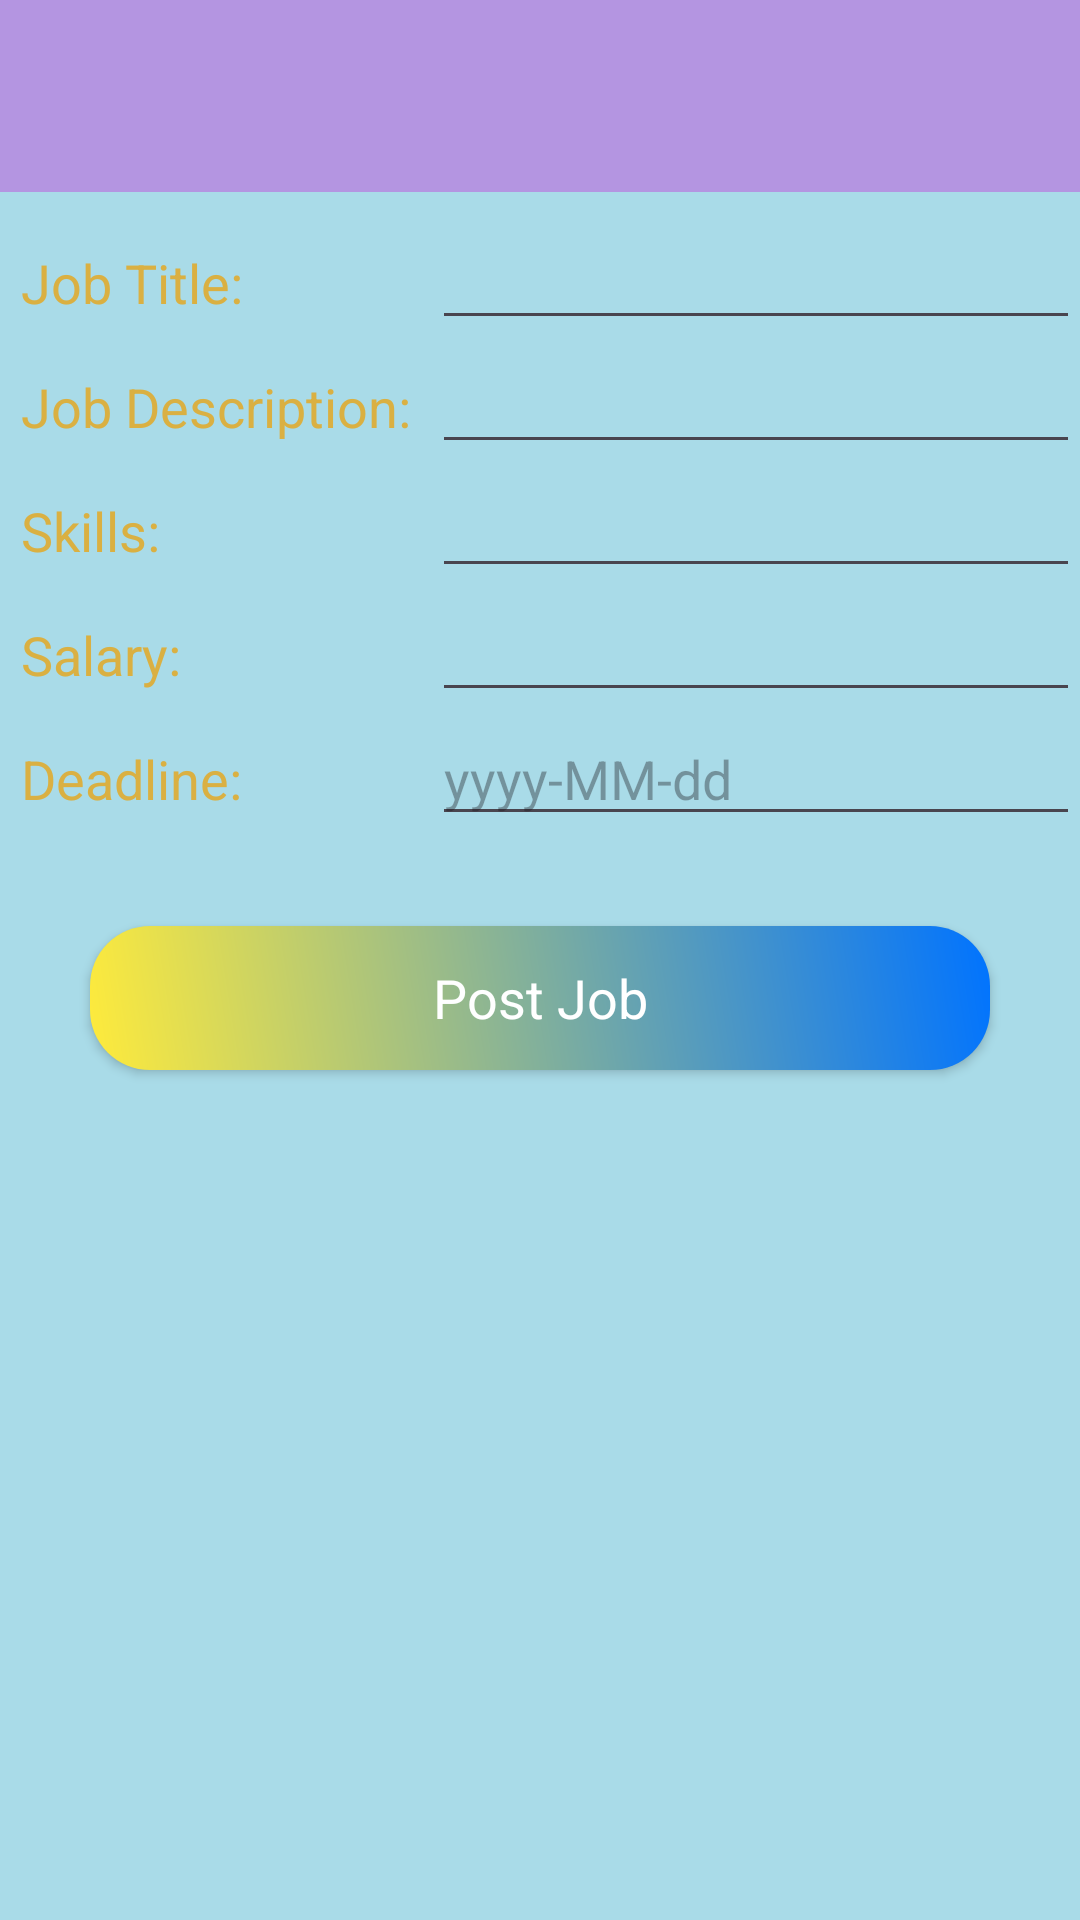

This screen was rendered from an Android layout file. Write that file and the resources it references.
<!-- AndroidManifest.xml: application theme Theme.CampusJobManagement -->
<!-- res/layout/activity_insert_job_post.xml -->
<?xml version="1.0" encoding="utf-8"?>
<RelativeLayout xmlns:android="http://schemas.android.com/apk/res/android"
    xmlns:app="http://schemas.android.com/apk/res-auto"
    xmlns:tools="http://schemas.android.com/tools"
    android:layout_width="match_parent"
    android:orientation="vertical"
    android:layout_height="match_parent"
    tools:context=".InsertJobPostActivity"

    android:background="#A9DBE8">

    <include layout="@layout/toolbar"
        android:id="@+id/insert_job_toolbar"/>

    <View
        android:id="@+id/toolbar_placeholder"
        android:layout_width="match_parent"
        android:layout_height="8dp"
        android:layout_below="@id/insert_job_toolbar" />

    <ScrollView
        android:layout_width="match_parent"
        android:layout_height="wrap_content"
        android:layout_below="@id/toolbar_placeholder">

          <LinearLayout
              android:layout_width="match_parent"
              android:orientation="vertical"
              android:layout_height="wrap_content">

              <LinearLayout
                  android:layout_width="match_parent"
                  android:orientation="horizontal"
                  android:layout_height="wrap_content">

                  <RelativeLayout
                      android:layout_width="0dp"
                      android:layout_weight="2"
                      android:layout_height="wrap_content">

                      <TextView
                          android:layout_width="match_parent"
                          android:layout_height="wrap_content"
                          android:text="Job Title:"
                          android:textColor="@color/white"
                          android:padding="7dp"
                          android:textAppearance="?android:textAppearanceMedium"
                          />
                  </RelativeLayout>
                  <RelativeLayout
                      android:layout_width="0dp"
                      android:layout_weight="3"
                      android:layout_height="wrap_content">

                    <EditText
                        android:layout_width="match_parent"
                        android:layout_height="wrap_content"
                        android:id="@+id/job_title"
                        android:textColor="#068A0C"/>
                  </RelativeLayout>



              </LinearLayout>

              <LinearLayout
                  android:layout_width="match_parent"
                  android:orientation="horizontal"
                  android:layout_height="wrap_content">

                  <RelativeLayout
                      android:layout_width="0dp"
                      android:layout_weight="2"
                      android:layout_height="wrap_content">

                      <TextView
                          android:layout_width="match_parent"
                          android:layout_height="wrap_content"
                          android:text="Job Description:"
                          android:textColor="@color/white"
                          android:padding="7dp"
                          android:textAppearance="?android:textAppearanceMedium"
                          />
                  </RelativeLayout>
                  <RelativeLayout
                      android:layout_width="0dp"
                      android:layout_weight="3"
                      android:layout_height="wrap_content">

                      <EditText
                          android:layout_width="match_parent"
                          android:layout_height="wrap_content"
                          android:id="@+id/job_description"
                          android:textColor="#068A0C"/>
                  </RelativeLayout>



              </LinearLayout>
              <LinearLayout
                  android:layout_width="match_parent"
                  android:orientation="horizontal"
                  android:layout_height="wrap_content">

                  <RelativeLayout
                      android:layout_width="0dp"
                      android:layout_weight="2"
                      android:layout_height="wrap_content">

                      <TextView
                          android:layout_width="match_parent"
                          android:layout_height="wrap_content"
                          android:text="Skills:"
                          android:textColor="@color/white"
                          android:padding="7dp"
                          android:textAppearance="?android:textAppearanceMedium"
                          />
                  </RelativeLayout>
                  <RelativeLayout
                      android:layout_width="0dp"
                      android:layout_weight="3"
                      android:layout_height="wrap_content">

                      <EditText
                          android:layout_width="match_parent"
                          android:layout_height="wrap_content"
                          android:id="@+id/job_skill"
                          android:textColor="#068A0C"/>
                  </RelativeLayout>



              </LinearLayout>

              <LinearLayout
                  android:layout_width="match_parent"
                  android:orientation="horizontal"
                  android:layout_height="wrap_content">

                  <RelativeLayout
                      android:layout_width="0dp"
                      android:layout_weight="2"
                      android:layout_height="wrap_content">

                      <TextView
                          android:layout_width="match_parent"
                          android:layout_height="wrap_content"
                          android:text="Salary:"
                          android:textColor="@color/white"
                          android:padding="7dp"
                          android:textAppearance="?android:textAppearanceMedium"
                          />
                  </RelativeLayout>
                  <RelativeLayout
                      android:layout_width="0dp"
                      android:layout_weight="3"
                      android:layout_height="wrap_content">

                      <EditText
                          android:layout_width="match_parent"
                          android:layout_height="wrap_content"
                          android:id="@+id/job_salary"
                          android:textColor="#068A0C"/>
                  </RelativeLayout>



              </LinearLayout>


              <LinearLayout
                  android:layout_width="match_parent"
                  android:orientation="horizontal"
                  android:layout_height="wrap_content">

                  <RelativeLayout
                      android:layout_width="0dp"
                      android:layout_weight="2"
                      android:layout_height="wrap_content">

                      <TextView
                          android:layout_width="match_parent"
                          android:layout_height="wrap_content"
                          android:text="Deadline:"
                          android:textColor="@color/white"
                          android:padding="7dp"
                          android:textAppearance="?android:textAppearanceMedium"
                          />
                  </RelativeLayout>
                  <RelativeLayout
                      android:layout_width="0dp"
                      android:layout_weight="3"
                      android:layout_height="wrap_content">

                      <EditText
                          android:layout_width="match_parent"
                          android:layout_height="wrap_content"
                          android:id="@+id/job_deadline"
                          android:textColor="#068A0C"
                          android:hint="yyyy-MM-dd"/>
                  </RelativeLayout>



              </LinearLayout>

              <Button


                  android:layout_width="match_parent"
                  android:layout_height="wrap_content"
                  android:layout_margin="30dp"
                  android:text="Post Job"
                  android:textColor="@android:color/white"
                  android:textAppearance="?android:textAppearanceMedium"
                  android:background="@drawable/job_post_button"
                  android:id="@+id/btn_job_post" />

          </LinearLayout>

      </ScrollView>

</RelativeLayout>
<!-- res/layout/toolbar.xml (included above) -->
<?xml version="1.0" encoding="utf-8"?>
<androidx.appcompat.widget.Toolbar xmlns:android="http://schemas.android.com/apk/res/android"
    android:layout_width="match_parent"
    xmlns:app="http://schemas.android.com/apk/res-auto"
    android:background="#9EBB6BDD"
    android:theme="@style/Base.Theme.CampusJobManagement"
    app:popupTheme="@style/Base.Theme.CampusJobManagement"
    android:layout_height="wrap_content">



</androidx.appcompat.widget.Toolbar>
<!-- resources referenced by this layout -->
<resources>
  <color name="white">#F2DCAE39</color>
  <!-- drawable job_post_button (drawable) -->
  <?xml version="1.0" encoding="utf-8"?>
  <shape xmlns:android="http://schemas.android.com/apk/res/android">
  
      <gradient
          android:angle="45"
          android:startColor="#FFEB3B"
          android:endColor="#0073FF"
  
          />
  
      <corners
  
          android:bottomRightRadius="20dp"
          android:bottomLeftRadius="20dp"
          android:topRightRadius="20dp"
          android:topLeftRadius="20dp"/>
  
  
  </shape>
  <style name="Base.Theme.CampusJobManagement" parent="Theme.Material3.DayNight.NoActionBar">
          
          
      </style>
  <style name="Theme.CampusJobManagement" parent="Base.Theme.CampusJobManagement" />
</resources>
